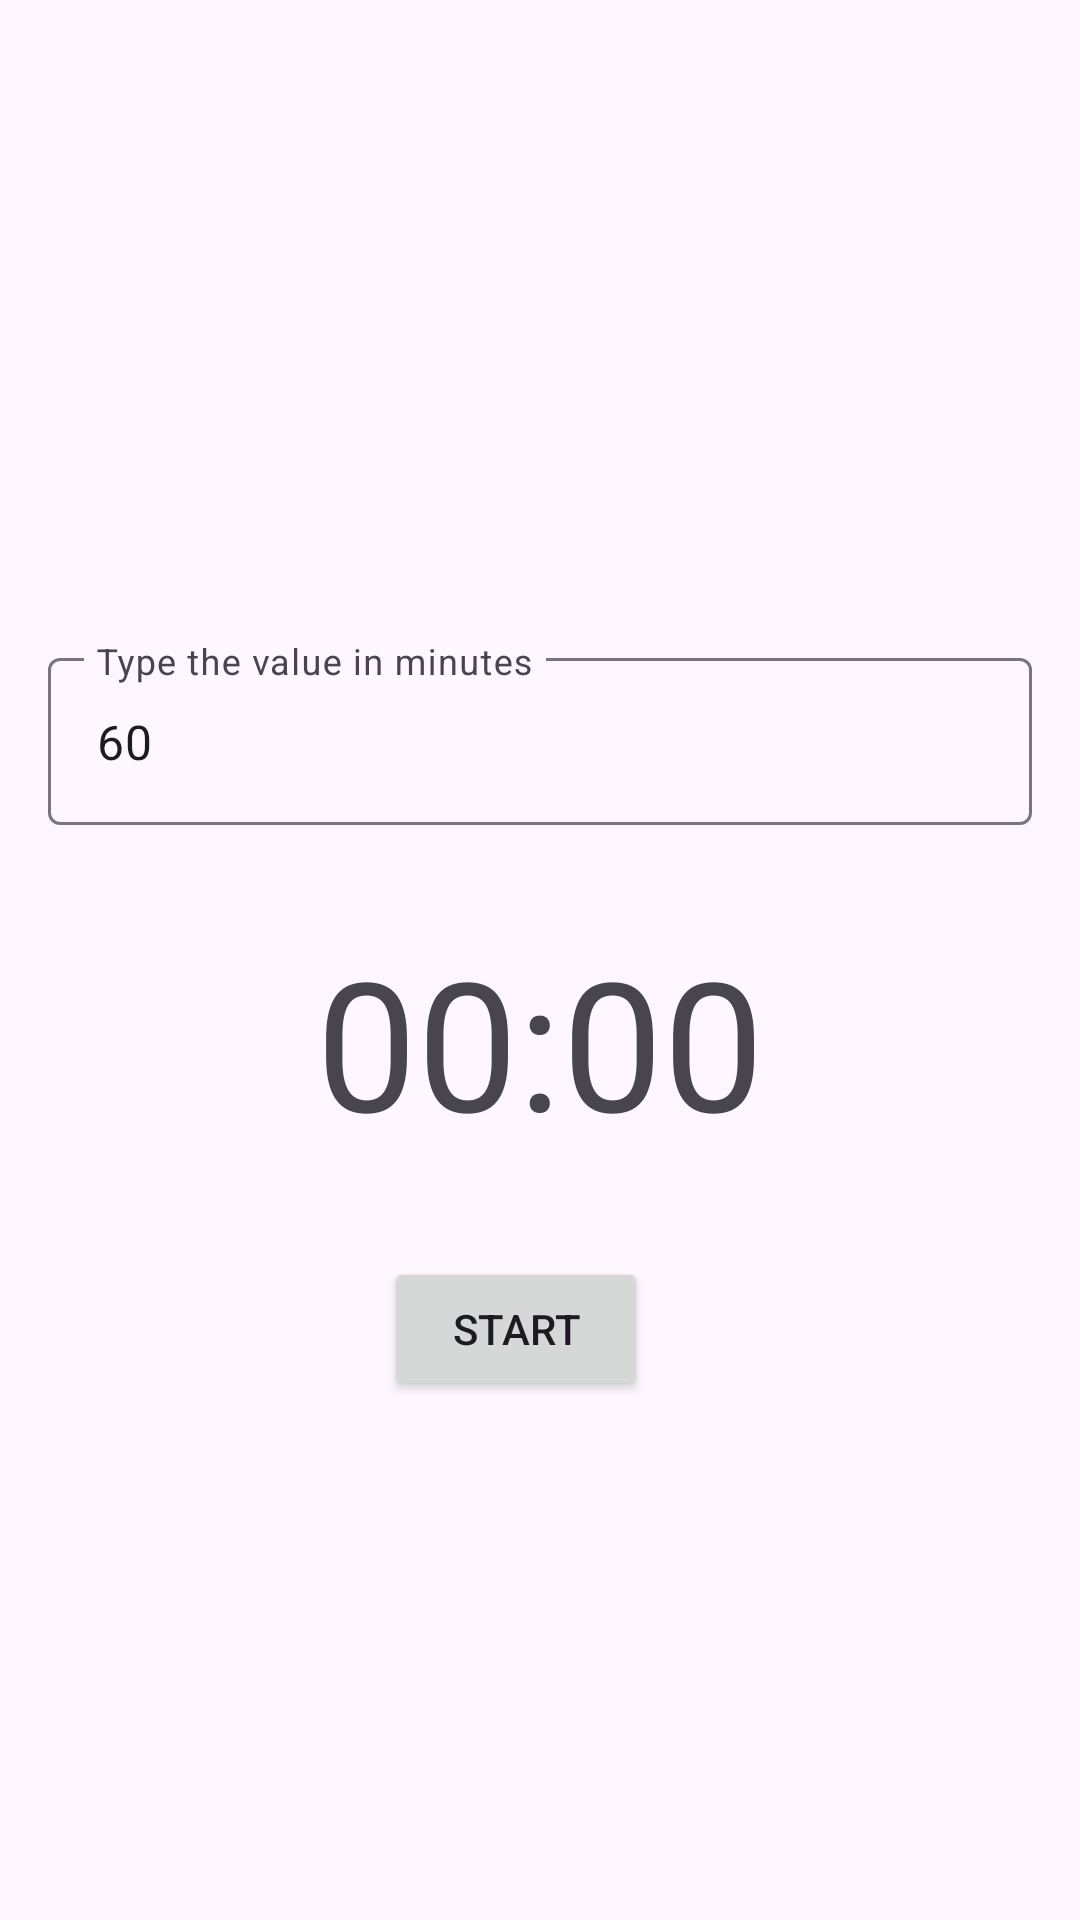

Write the Android layout XML for this screen, with the resource values it uses.
<!-- AndroidManifest.xml: application theme Theme.KotlinTimers -->
<!-- res/layout/activity_stop_watch.xml -->
<?xml version="1.0" encoding="utf-8"?>
<androidx.constraintlayout.widget.ConstraintLayout xmlns:android="http://schemas.android.com/apk/res/android"
    xmlns:app="http://schemas.android.com/apk/res-auto"
    xmlns:tools="http://schemas.android.com/tools"
    android:layout_width="match_parent"
    android:layout_height="match_parent"
    tools:context=".view.StopWatchActivity">

    <ImageView
        android:id="@+id/imageView"
        android:layout_width="150dp"
        android:layout_height="150dp"
        android:layout_marginTop="32dp"
        app:layout_constraintEnd_toEndOf="parent"
        app:layout_constraintHorizontal_bias="0.5"
        app:layout_constraintStart_toStartOf="parent"
        app:layout_constraintTop_toTopOf="parent"
        app:srcCompat="@drawable/watch" />

    <com.google.android.material.textfield.TextInputLayout
        android:id="@+id/textInputLayout"
        android:layout_width="0dp"
        android:layout_height="wrap_content"
        android:layout_marginStart="16dp"
        android:layout_marginTop="32dp"
        android:layout_marginEnd="16dp"
        app:layout_constraintEnd_toEndOf="parent"
        app:layout_constraintHorizontal_bias="1.0"
        app:layout_constraintStart_toStartOf="parent"
        app:layout_constraintTop_toBottomOf="@+id/imageView">

        <com.google.android.material.textfield.TextInputEditText
            android:id="@+id/editTime"
            android:layout_width="match_parent"
            android:layout_height="wrap_content"
            android:hint="Type the value in minutes"
            android:text="60" />
    </com.google.android.material.textfield.TextInputLayout>

    <TextView
        android:id="@+id/textTime"
        android:layout_width="wrap_content"
        android:layout_height="wrap_content"
        android:layout_marginTop="32dp"
        android:text="00:00"
        android:textSize="60sp"
        app:layout_constraintEnd_toEndOf="parent"
        app:layout_constraintHorizontal_bias="0.5"
        app:layout_constraintStart_toStartOf="parent"
        app:layout_constraintTop_toBottomOf="@+id/textInputLayout" />

    <Button
        android:id="@+id/btnStartStopwatch"
        android:layout_width="wrap_content"
        android:layout_height="wrap_content"
        android:layout_marginTop="32dp"
        android:layout_marginEnd="16dp"
        android:text="Start"
        app:layout_constraintEnd_toStartOf="@+id/btnResetStopwatch"
        app:layout_constraintHorizontal_bias="0.5"
        app:layout_constraintHorizontal_chainStyle="packed"
        app:layout_constraintStart_toStartOf="parent"
        app:layout_constraintTop_toBottomOf="@+id/textTime" />

    <Button
        android:id="@+id/btnResetStopwatch"
        android:layout_width="wrap_content"
        android:layout_height="wrap_content"
        android:layout_marginTop="32dp"
        android:text="Reset"
        android:visibility="gone"
        app:layout_constraintEnd_toEndOf="parent"
        app:layout_constraintHorizontal_bias="0.5"
        app:layout_constraintStart_toEndOf="@+id/btnStartStopwatch"
        app:layout_constraintTop_toBottomOf="@+id/textTime" />
</androidx.constraintlayout.widget.ConstraintLayout>
<!-- resources referenced by this layout -->
<resources>
  <style name="Theme.KotlinTimers" parent="Base.Theme.KotlinTimers" />
  <style name="Base.Theme.KotlinTimers" parent="Theme.Material3.DayNight.NoActionBar">
          
          
      </style>
</resources>
